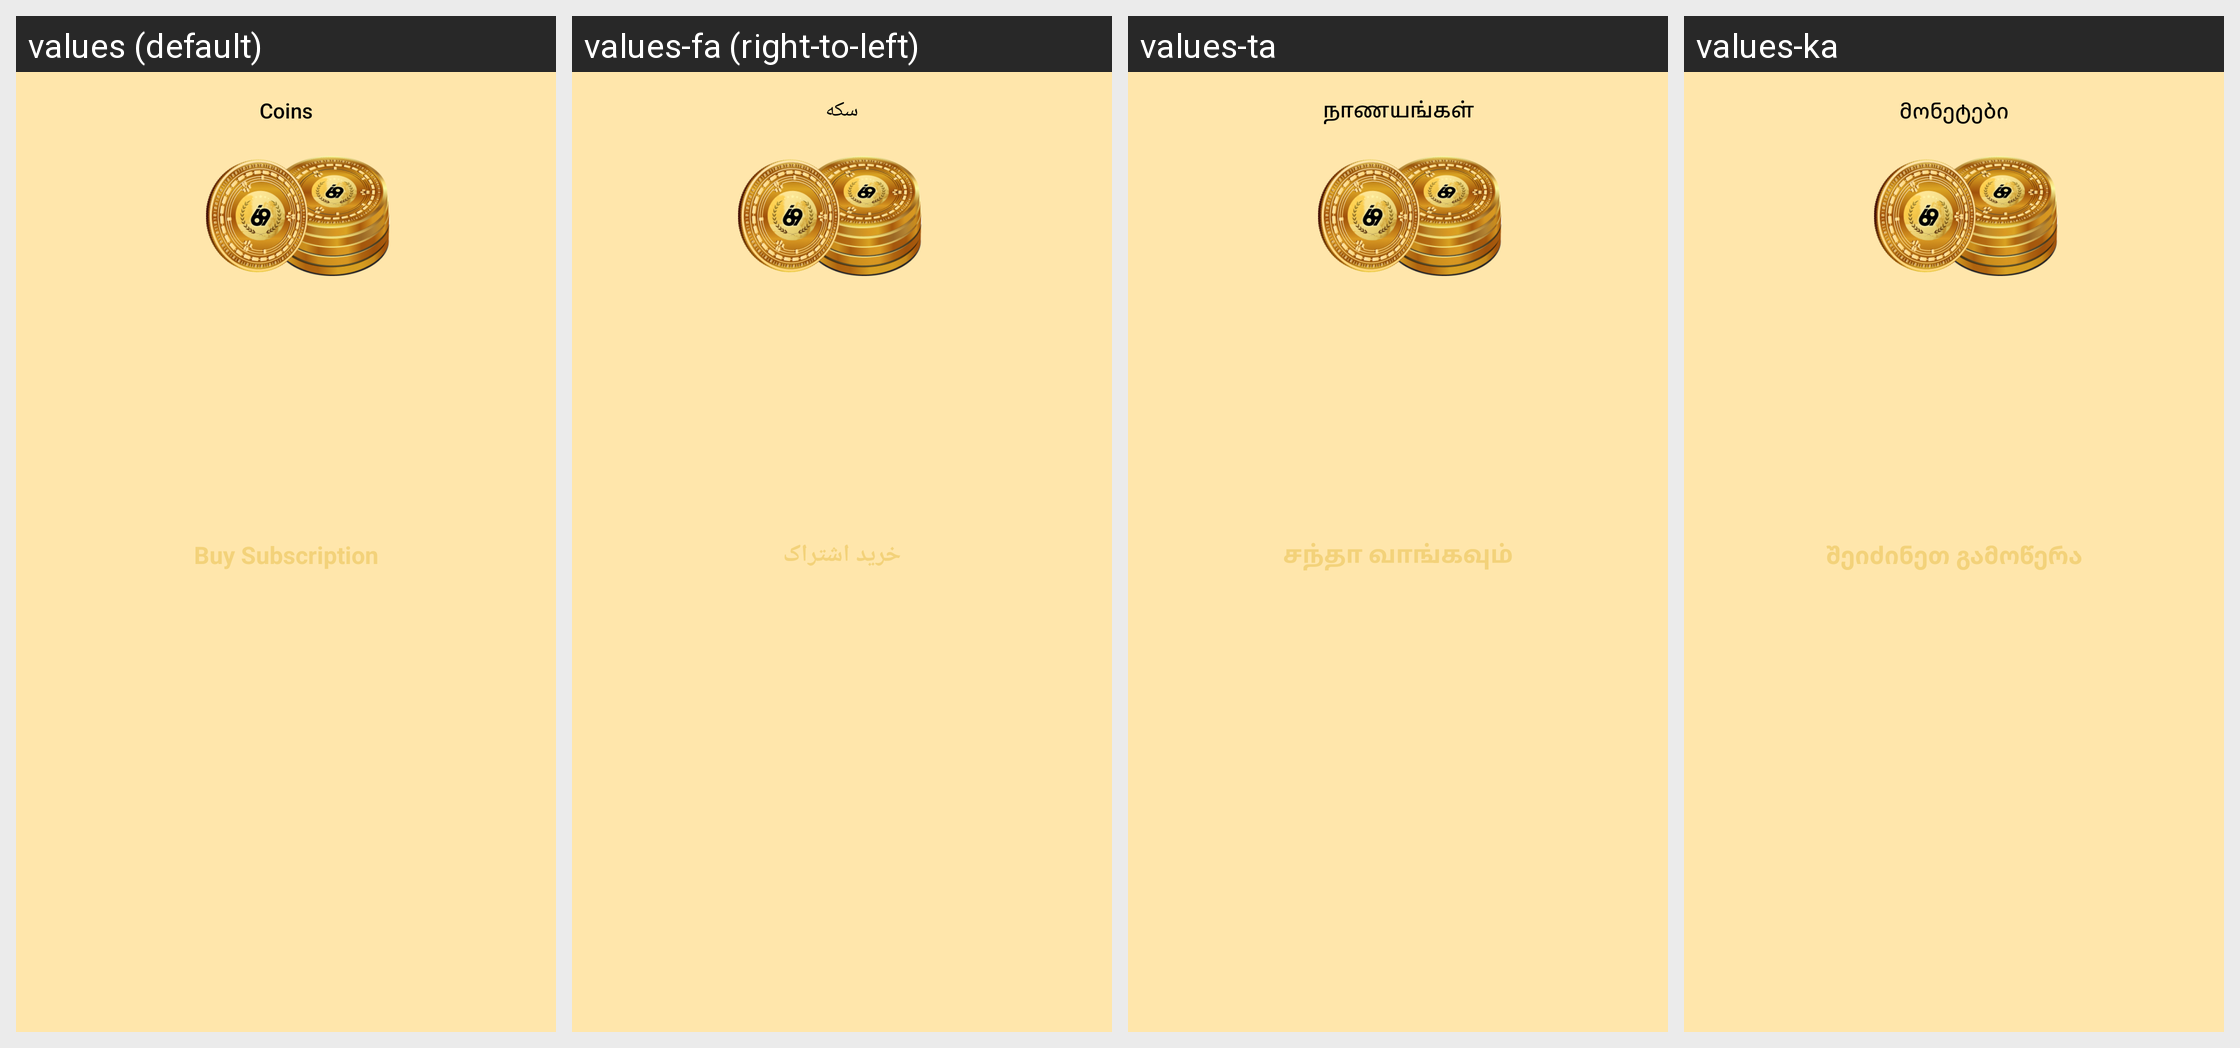

The same Android screen rendered under several of its app's locales, left to right. List the strings drawn on it with the default value and each locale's translation.
Android screen res/layout/dialog_buy_subscription.xml rendered under 4 locales, left to right: values (default), values-fa (right-to-left), values-ta, values-ka. Device: Nexus 5 (rendered at 1080×1920; each locale shown at half size, 540×960, under a caption strip naming it); theme AppTheme.
Other locales in the repository, not shown: values-ar, values-az, values-bg, values-bn, values-br, values-bs, values-ca, values-cs, values-da, values-de, values-el, values-es, values-et, values-fr, values-ga, values-gl, values-haw, values-he, values-hi, values-hu, values-hy, values-id, values-is, values-it, values-iw, values-ja, values-km, values-ko, values-lv, values-mk, values-mn, values-ne, values-nl, values-no, values-pl, values-ps, values-pt, values-ro, values-ru, values-sk, values-sq, values-sr, values-sv, values-sw, values-tg, values-th, values-tl, values-tr, values-uk, values-ur, values-uz, values-zh.
Strings drawn on this screen, with the default value and each locale's value (text and hints the layout hard-codes, and strings that could not be matched under every locale, appear in the picture but are not listed):

coins
  values: Coins
  values-fa: سکه
  values-ta: நாணயங்கள்
  values-ka: მონეტები

buy_subscription
  values: Buy Subscription
  values-fa: خرید اشتراک
  values-ta: சந்தா வாங்கவும்
  values-ka: შეიძინეთ გამოწერა
